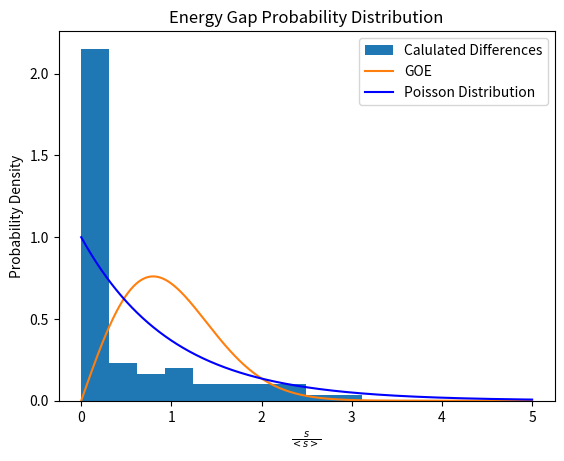

Generate this figure with matplotlib:
"""
***********************************************************************
* Exact Diagonalisation of the transverse field Ising model for low N. 

* Comparison to known analytic result.

* Inclusion of a longitudinal field.
***********************************************************************
"""

import numpy as np
import matplotlib.pyplot as plt
import scipy as sp

#----------------------------------------------------------------------

N = 8 # Number of elements in chain (N>=2)
J = 1 # Exchange coupling constant
H_X = 0.3 # Transverse field
H_Z = 0.1 # Longitudinal field

NUM_EVALS = 100 # Number of Eigenvalues calculated
#TOL = 1e-10
NUM_BINS = 10

SAVETEXT = False
SAVEFIG = False
FIGNAME = 'Test.png'

# The identity matrix and 4 Pauli matrices in sparse form
I = sp.sparse.csr_array(np.array([[1,0],[0,1]]))
X = sp.sparse.csr_array(np.array([[0,1],[1,0]]))
Y = sp.sparse.csr_array(np.array([[0,-1j],[1j,0]]))
Z = sp.sparse.csr_array(np.array([[1,0],[0,-1]]))

#----------------------------------------------------------------------
# Assemble the Z_i and X_i arrays relevant within the Hamiltonian for the corresponding length of chain

def assembleZ_i():

    sigmaZ_list = []

    for i in range(0,N):
        if i == 0:
            sigmaZ_i = Z
        else:
            sigmaZ_i = I

        for k in range(1,N):
            if k == i:
                sigmaZ_i = sp.sparse.kron(sigmaZ_i,Z)
            else:
                sigmaZ_i = sp.sparse.kron(sigmaZ_i,I)

        sigmaZ_list.append(sigmaZ_i) #add .toarray() for nicer print layout

    #print(sigmaZ_list)
    return sigmaZ_list

def assembleX_i():

    sigmaX_list = []

    for i in range(0,N):
        if i == 0:
            sigmaX_i = X
        else:
            sigmaX_i = I

        for k in range(1,N):
            if k == i:
                sigmaX_i = sp.sparse.kron(sigmaX_i,X)
            else:
                sigmaX_i = sp.sparse.kron(sigmaX_i,I)

        sigmaX_list.append(sigmaX_i)

    #print(sigmaX_list)
    return sigmaX_list

#----------------------------------------------------------------------
# Assemble the Longitudinal + Transverse field Ising Hamiltonian

def assmemble_Hamiltonian(sigmaZ_list,sigmaX_list,h_z,h_x):

    exchange = sp.sparse.csr_array(np.zeros((2**N,2**N)))
    for i in range(0,N-1):
        exchange += sigmaZ_list[i]@sigmaZ_list[i+1]
    exchange = J * (exchange + sigmaZ_list[N-1]@sigmaZ_list[0])

    transverse = sp.sparse.csr_array(np.zeros((2**N,2**N)))
    for i in range(0,N):
        transverse += sigmaX_list[i]
    transverse *= h_x

    longitudinal = sp.sparse.csr_array(np.zeros((2**N,2**N)))
    for i in range(0,N):
        longitudinal += sigmaZ_list[i]
    longitudinal *= h_z

    Hamiltonian = -exchange - transverse - longitudinal

    #print(Hamiltonian.toarray())
    return Hamiltonian

#----------------------------------------------------------------------
# Find the Eigenvalues and Eigenvectors of the Hamiltonian, then the energy spacings

def find_eigs(Hamiltonian):

    evals,evecs = sp.sparse.linalg.eigs(Hamiltonian, k = NUM_EVALS, which = 'SR')

    return evals,evecs

def find_spacings(eigvals):

    eigvals = np.sort(eigvals)
    eigvals_shifted = np.insert(eigvals, 0, eigvals[0])
    eigvals_shifted = np.delete(eigvals_shifted, -1)

    eigvals_space = eigvals - eigvals_shifted

    mean = np.mean(eigvals_space)
    eigvals_space_scaled = eigvals_space/mean

    return (eigvals_space,eigvals_space_scaled)

#----------------------------------------------------------------------
# Output functions

def print_eigs(evals,evecs):

    for i in range(len(evals)):
        print(f"\nEigenvalue {i+1}")
        print(f"{evals[i].real:.6f}")
        print(f"{np.round(np.real(evecs[:,i]),3)}")

def poisson_dist(x):

    return np.exp(-x)

def wigner_dist(x):

    power = -np.pi / 4 * x**2

    return np.pi/2 * x * np.exp(power)

def spacings_hist(scaled_spacings):

    x = np.linspace(0,5,1000)
    scaled_spacings = np.delete(scaled_spacings, np.where(scaled_spacings > 10*np.mean(scaled_spacings)))

    plt.hist(scaled_spacings, bins=NUM_BINS, density = True, label = 'Calulated Differences')
    plt.plot(x, wigner_dist(x), label = 'GOE')
    plt.plot(x, poisson_dist(x), label = 'Poisson Distribution', color = 'b')
    
    plt.legend()
    plt.title('Energy Gap Probability Distribution')
    plt.xlabel(r'$\frac{s}{<s>}$')
    plt.ylabel('Probability Density')
    
    if SAVEFIG:
        plt.savefig(FIGNAME, transparent = True)
        
    plt.show()
    plt.close()

def create_multiple_plots(plots, figsize=(12,8)):
    """ 
    Creates a figure with a variable number of subplots. [Created with the aid of ChatGPT]

    Parameters 
    ---------- 
    plots : list of dict Each dictionary describes one subplot. It should contain: 
        - "plot": a function that accepts an Axes object 
        - "title": optional title for the subplot 
        - "xlabel": optional x-axis label 
        - "ylabel": optional y-axis label 
        - "legend": optional subplot legend
    
    figsize : tuple 
        Size of the overall figure. 
    
    Returns 
    ------- 
    fig : matplotlib.figure.Figure 
    """

    n_plots = len(plots) 
    n_cols = 2 
    n_rows = int(np.ceil(n_plots / n_cols))

    fig, axes = plt.subplots(n_rows, n_cols, figsize=figsize)
    axes = np.atleast_1d(axes).flatten()

    for ax, plot_info in zip(axes, plots): 
        plot_info["plot"](ax)

        if "title" in plot_info:
            ax.set_title(plot_info["title"])

        if "xlabel" in plot_info:
            ax.set_xlabel(plot_info["xlabel"])
 
        if "ylabel" in plot_info:
            ax.set_ylabel(plot_info["ylabel"])

        if "legend" in plot_info:
            ax.legend()


    for ax in axes[n_plots:]: 
        ax.set_visible(False) 

    fig.tight_layout() 

    return fig


#----------------------------------------------------------------------
# Main code (Call funcitons)

def main():
    sigmaZ_list = assembleZ_i()
    sigmaX_list = assembleX_i()

    Ising_Ham = assmemble_Hamiltonian(sigmaZ_list,sigmaX_list,H_Z,H_X)

    eigenvalues,eigenvectors = find_eigs(Ising_Ham)
    eigenvalue_spacings = find_spacings(eigenvalues)

    print(eigenvalue_spacings[0])
    spacings_hist(eigenvalue_spacings[1])
    #print_eigs(eigenvalues,eigenvectors)


    #fig = create_multiple_plots(plots_list)
    if SAVEFIG:
        plt.savefig(FIGNAME, transparent = True) 
    plt.show()
    plt.close()

#----------------------------------------------------------------------

if __name__ == "__main__":
    main()
